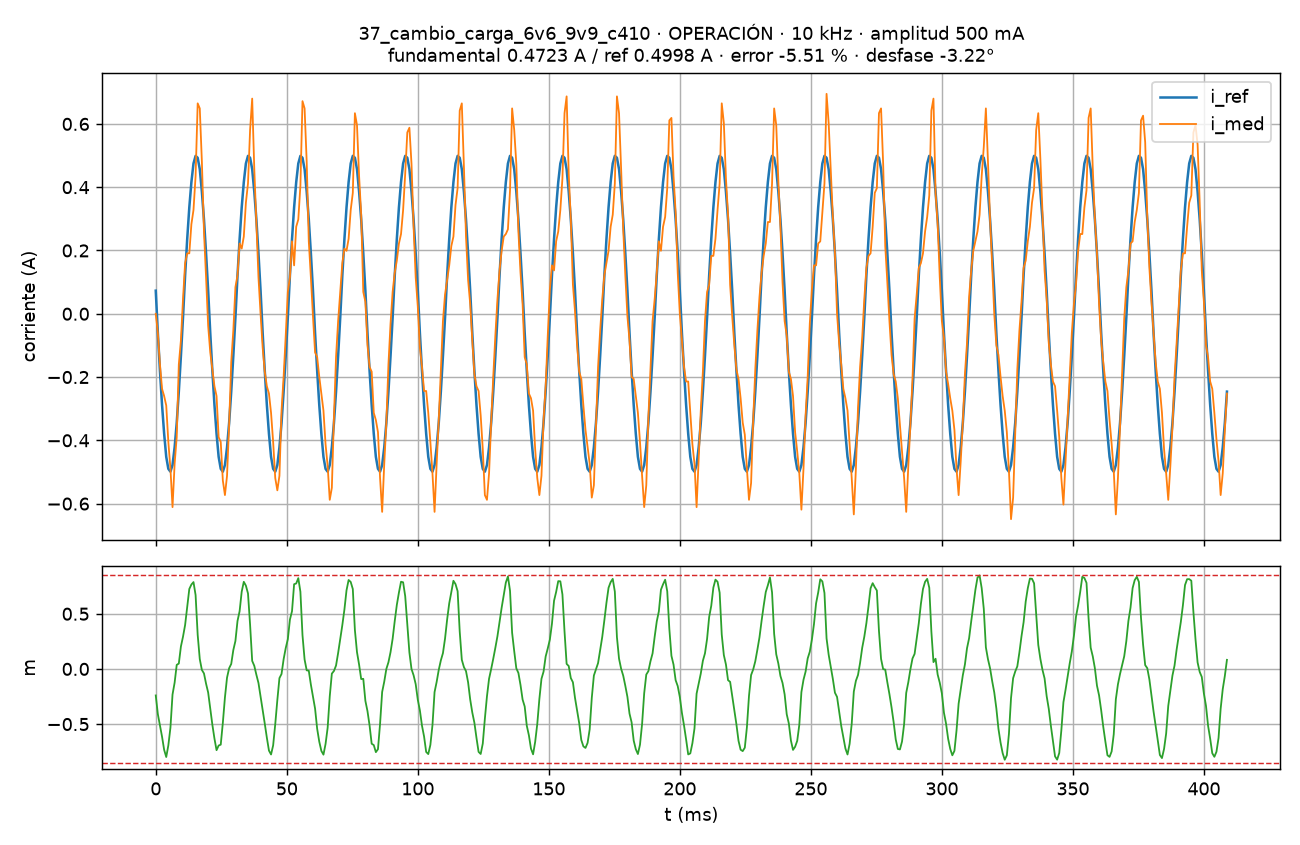

The file beside this chart, header and first rows:
# f_sw=10000 Hz, Ts=100000 ns, K_REG=8, amplitud=500 mA, estado=OPERACIÓN, causa=0x0000, t_isr_max=840 ciclos, perdidas=0
t_s, i_med_A, i_ref_A, m, n
0.000000, 0.0, 0.073, -0.2402, 42066
0.000800, -0.061, -0.061, -0.4103, 42074
0.001600, -0.16, -0.18, -0.5112, 42082
0.002400, -0.237, -0.288, -0.6144, 42090
0.003200, -0.26, -0.379, -0.7331, 42098
0.004000, -0.29, -0.452, -0.7985, 42106
0.004800, -0.405, -0.49, -0.6931, 42114
0.005600, -0.489, -0.499, -0.5326, 42122
0.006400, -0.611, -0.478, -0.2317, 42130
0.007200, -0.474, -0.422, -0.1245, 42138
0.008000, -0.39, -0.345, 0.03690, 42146
0.008800, -0.16, -0.246, 0.04880, 42154
0.009600, -0.084, -0.133, 0.2036, 42162
0.0104, 0.046, -0.012, 0.2926, 42170
0.0112, 0.16, 0.121, 0.3981, 42178
0.012, 0.191, 0.236, 0.5603, 42186
0.0128, 0.191, 0.336, 0.7247, 42194
0.0136, 0.283, 0.416, 0.7652, 42202
0.0144, 0.328, 0.475, 0.7874, 42210
0.0152, 0.435, 0.499, 0.6703, 42218
0.016, 0.665, 0.493, 0.3092, 42226
0.0168, 0.649, 0.457, 0.08884, 42234
0.0176, 0.481, 0.386, -0.00897, 42242
0.0184, 0.26, 0.298, -0.04074, 42250
0.0192, 0.115, 0.191, -0.134, 42258
0.02, -0.038, 0.073, -0.2137, 42266
0.0208, -0.122, -0.061, -0.3577, 42274
0.0216, -0.176, -0.18, -0.5052, 42282
0.0224, -0.229, -0.288, -0.6313, 42290
0.0232, -0.26, -0.379, -0.7365, 42298
0.024, -0.39, -0.452, -0.6946, 42306
0.0248, -0.405, -0.49, -0.6863, 42314
0.0256, -0.527, -0.499, -0.4888, 42322
0.0264, -0.573, -0.478, -0.2584, 42330
0.0272, -0.512, -0.422, -0.07880, 42338
0.028, -0.351, -0.345, 0.00623, 42346
0.0288, -0.153, -0.246, 0.04520, 42354
0.0296, -0.053, -0.133, 0.171, 42362
0.0304, 0.084, -0.012, 0.2535, 42370
0.0312, 0.122, 0.121, 0.4351, 42378
0.032, 0.222, 0.236, 0.5235, 42386
0.0328, 0.206, 0.336, 0.7005, 42394
0.0336, 0.244, 0.416, 0.7899, 42402
0.0344, 0.351, 0.475, 0.755, 42410
0.0352, 0.412, 0.499, 0.6846, 42418
0.036, 0.581, 0.493, 0.4009, 42426
0.0368, 0.68, 0.457, 0.07297, 42434
0.0376, 0.458, 0.386, 0.02841, 42442
0.0384, 0.283, 0.298, -0.05273, 42450
0.0392, 0.115, 0.191, -0.1275, 42458
0.04, 0.0, 0.073, -0.2491, 42466
0.0408, -0.107, -0.061, -0.3743, 42474
0.0416, -0.183, -0.18, -0.4956, 42482
0.0424, -0.229, -0.288, -0.6238, 42490
0.0432, -0.252, -0.379, -0.74, 42498
0.044, -0.313, -0.452, -0.7755, 42506
0.0448, -0.405, -0.49, -0.693, 42514
0.0456, -0.519, -0.499, -0.5009, 42522
0.0464, -0.558, -0.478, -0.2821, 42530
... 453 more rows
